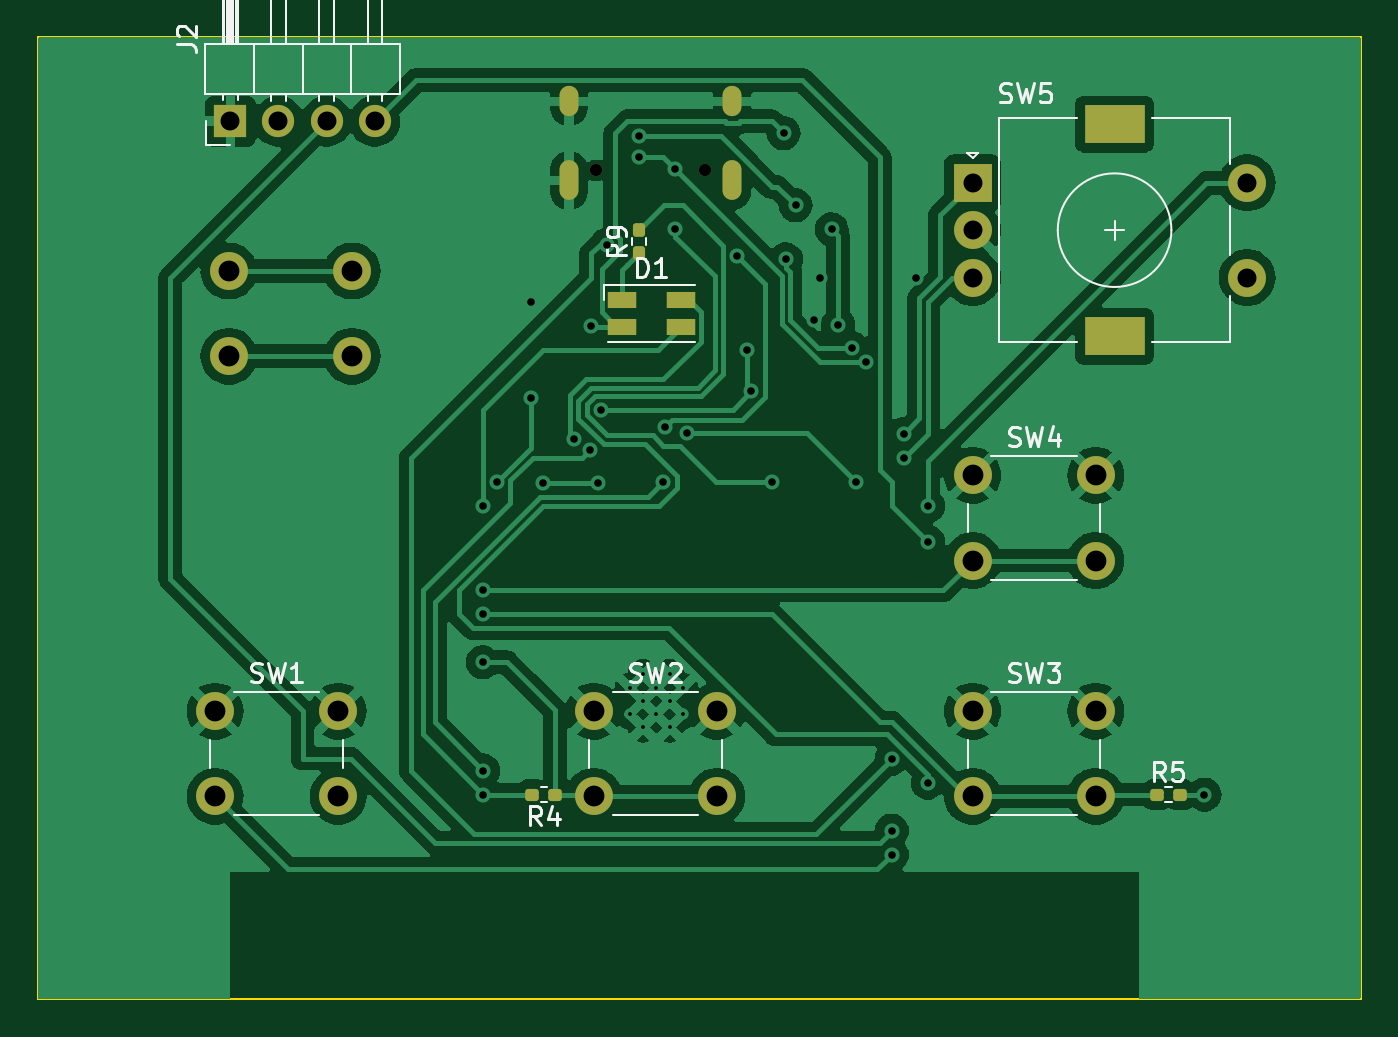
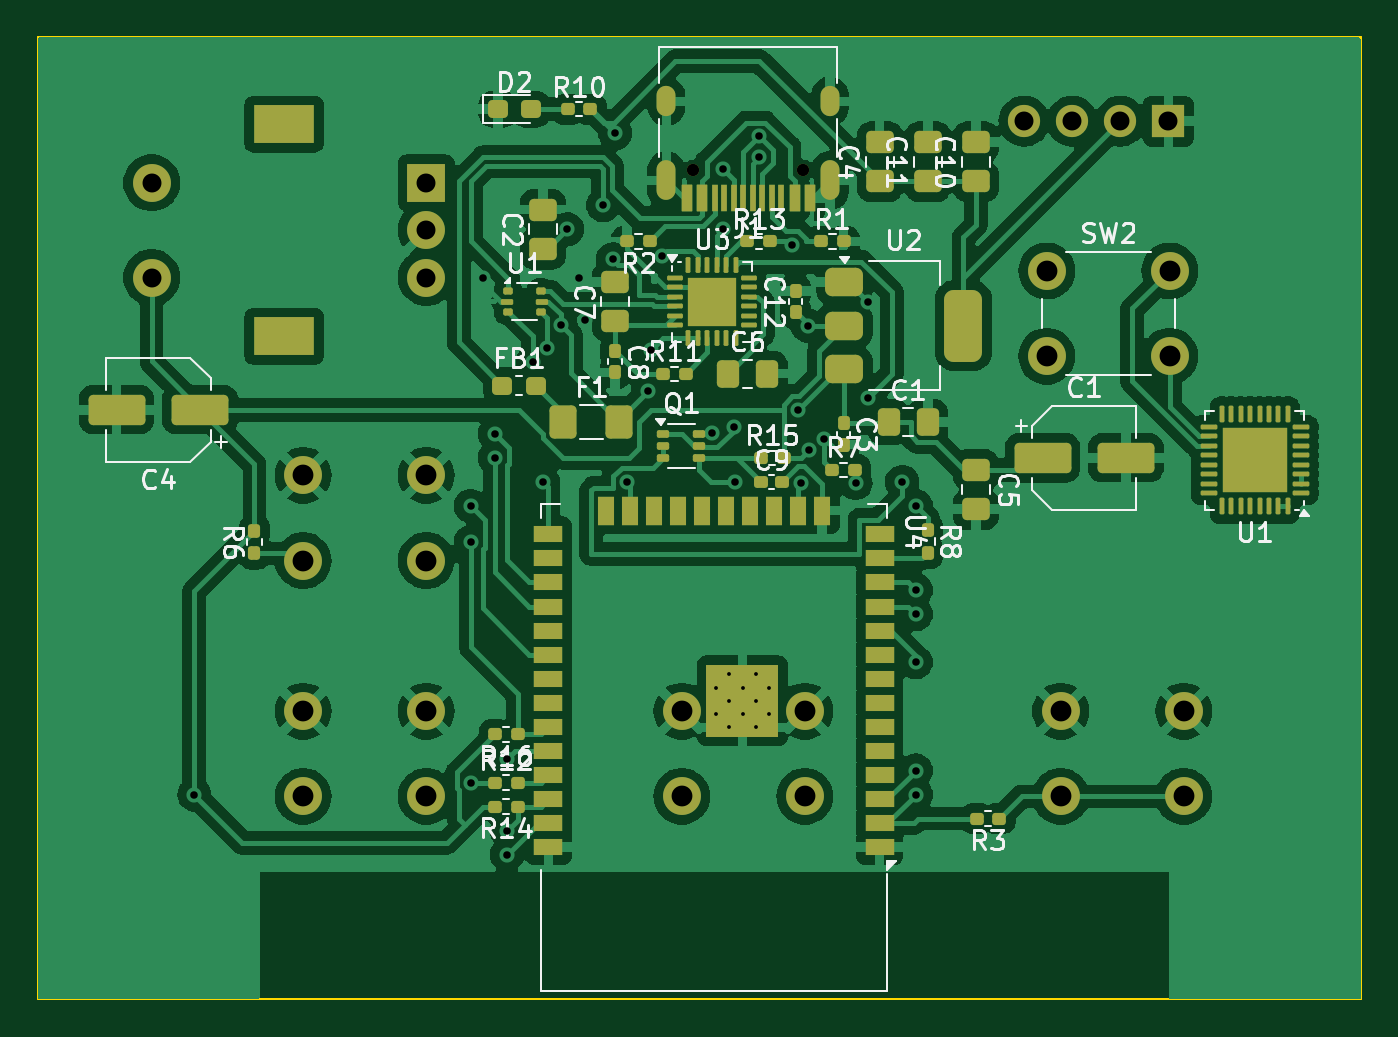
Circuit board: 11 layer files. Board 69.8 x 50.8 mm.
- bottom_copper: MusicControllerV3-B_Cu.gbr (199948 bytes)
- bottom_mask: MusicControllerV3-B_Mask.gbr (10906 bytes)
- paste: MusicControllerV3-B_Paste.gbr (9880 bytes)
- bottom_silk: MusicControllerV3-B_Silkscreen.gbr (55185 bytes)
- outline: MusicControllerV3-Edge_Cuts.gbr (615 bytes)
- top_copper: MusicControllerV3-F_Cu.gbr (101539 bytes)
- top_mask: MusicControllerV3-F_Mask.gbr (3034 bytes)
- paste: MusicControllerV3-F_Paste.gbr (1686 bytes)
- top_silk: MusicControllerV3-F_Silkscreen.gbr (17681 bytes)
- drill: MusicControllerV3-NPTH.drl (362 bytes)
- drill: MusicControllerV3-PTH.drl (2181 bytes)

=== bottom_copper: MusicControllerV3-B_Cu.gbr (199948 bytes, source omitted) ===
=== bottom_mask: MusicControllerV3-B_Mask.gbr (10906 bytes, source omitted) ===
=== paste: MusicControllerV3-B_Paste.gbr (9880 bytes, source omitted) ===
=== bottom_silk: MusicControllerV3-B_Silkscreen.gbr (55185 bytes, source omitted) ===
=== outline: MusicControllerV3-Edge_Cuts.gbr ===
%TF.GenerationSoftware,KiCad,Pcbnew,8.0.4*%
%TF.CreationDate,2024-12-06T19:36:15+01:00*%
%TF.ProjectId,MusicControllerV3,4d757369-6343-46f6-9e74-726f6c6c6572,rev?*%
%TF.SameCoordinates,Original*%
%TF.FileFunction,Profile,NP*%
%FSLAX46Y46*%
G04 Gerber Fmt 4.6, Leading zero omitted, Abs format (unit mm)*
G04 Created by KiCad (PCBNEW 8.0.4) date 2024-12-06 19:36:15*
%MOMM*%
%LPD*%
G01*
G04 APERTURE LIST*
%TA.AperFunction,Profile*%
%ADD10C,0.100000*%
%TD*%
G04 APERTURE END LIST*
D10*
X120650000Y-25400000D02*
X190500000Y-25400000D01*
X190500000Y-76200000D01*
X120650000Y-76200000D01*
X120650000Y-25400000D01*
M02*

=== top_copper: MusicControllerV3-F_Cu.gbr (101539 bytes, source omitted) ===
=== top_mask: MusicControllerV3-F_Mask.gbr (3034 bytes, source withheld) ===
=== paste: MusicControllerV3-F_Paste.gbr (1686 bytes, source withheld) ===
=== top_silk: MusicControllerV3-F_Silkscreen.gbr (17681 bytes, source omitted) ===
=== drill: MusicControllerV3-NPTH.drl ===
M48
; DRILL file {KiCad 8.0.4} date 2024-12-06T19:36:26+0100
; FORMAT={-:-/ absolute / inch / decimal}
; #@! TF.CreationDate,2024-12-06T19:36:26+01:00
; #@! TF.GenerationSoftware,Kicad,Pcbnew,8.0.4
; #@! TF.FileFunction,NonPlated,1,2,NPTH
FMAT,2
INCH
; #@! TA.AperFunction,NonPlated,NPTH,ComponentDrill
T1C0.0256
%
G90
G05
T1
X5.9098Y-1.2774
X6.1374Y-1.2774
M30

=== drill: MusicControllerV3-PTH.drl ===
M48
; DRILL file {KiCad 8.0.4} date 2024-12-06T19:36:26+0100
; FORMAT={-:-/ absolute / inch / decimal}
; #@! TF.CreationDate,2024-12-06T19:36:26+01:00
; #@! TF.GenerationSoftware,Kicad,Pcbnew,8.0.4
; #@! TF.FileFunction,Plated,1,2,PTH
FMAT,2
INCH
; #@! TA.AperFunction,Plated,PTH,ComponentDrill
T1C0.0079
; #@! TA.AperFunction,Plated,PTH,ViaDrill
T2C0.0157
; #@! TA.AperFunction,Plated,PTH,ComponentDrill
T3C0.0236
; #@! TA.AperFunction,Plated,PTH,ComponentDrill
T4C0.0394
; #@! TA.AperFunction,Plated,PTH,ComponentDrill
T5C0.0433
; #@! TA.AperFunction,Plated,PTH,ComponentDrill
T6C0.0591
%
G90
G05
T1
X5.9803Y-2.3526
X5.9803Y-2.4077
X6.0079Y-2.325
X6.0079Y-2.3801
X6.0079Y-2.4352
X6.0344Y-2.3526
X6.0344Y-2.4077
X6.063Y-2.325
X6.063Y-2.3801
X6.063Y-2.4352
X6.0906Y-2.3526
X6.0906Y-2.4077
T2
X5.675Y-1.975
X5.675Y-2.15
X5.675Y-2.2
X5.675Y-2.3
X5.675Y-2.525
X5.675Y-2.575
X5.7035Y-1.925
X5.775Y-1.55
X5.775Y-1.75
X5.8Y-1.9276
X5.8649Y-1.8356
X5.8971Y-1.8582
X5.9Y-1.6
X5.9144Y-1.9276
X5.9197Y-1.775
X5.9322Y-1.4322
X6.0Y-1.2065
X6.0Y-1.25
X6.05Y-1.925
X6.0533Y-1.8104
X6.075Y-1.275
X6.075Y-1.4
X6.0994Y-1.8241
X6.2035Y-1.4562
X6.225Y-1.65
X6.2322Y-1.7369
X6.275Y-1.925
X6.3Y-1.2
X6.3049Y-1.4624
X6.325Y-1.35
X6.3632Y-1.5879
X6.375Y-1.5
X6.4Y-1.4
X6.4134Y-1.598
X6.4419Y-1.6465
X6.45Y-1.925
X6.4715Y-1.675
X6.525Y-2.5
X6.525Y-2.65
X6.525Y-2.7
X6.55Y-1.825
X6.55Y-1.875
X6.575Y-1.5
X6.6Y-1.975
X6.6Y-2.05
X6.6Y-2.55
X7.175Y-2.575
T4
X5.15Y-1.175
X5.25Y-1.175
X5.35Y-1.175
X5.45Y-1.175
X6.6929Y-1.3031
X6.6929Y-1.4016
X6.6929Y-1.5
X7.2638Y-1.3031
X7.2638Y-1.5
T5
X5.1181Y-2.4016
X5.1181Y-2.5787
X5.147Y-1.4864
X5.147Y-1.6636
X5.374Y-2.4016
X5.374Y-2.5787
X5.403Y-1.4864
X5.403Y-1.6636
X5.9055Y-2.4016
X5.9055Y-2.5787
X6.1614Y-2.4016
X6.1614Y-2.5787
X6.6929Y-1.9114
X6.6929Y-2.0886
X6.6929Y-2.4016
X6.6929Y-2.5787
X6.9488Y-1.9114
X6.9488Y-2.0886
X6.9488Y-2.4016
X6.9488Y-2.5787
T3
G00X5.8535Y-1.1219
M15
G01X5.8535Y-1.1455
M16
G05
G00X5.8535Y-1.2766
M15
G01X5.8535Y-1.3199
M16
G05
G00X6.1937Y-1.1219
M15
G01X6.1937Y-1.1455
M16
G05
G00X6.1937Y-1.2766
M15
G01X6.1937Y-1.3199
M16
G05
T6
G00X6.9626Y-1.1811
M15
G01X7.0138Y-1.1811
M16
G05
G00X6.9626Y-1.622
M15
G01X7.0138Y-1.622
M16
G05
M30

